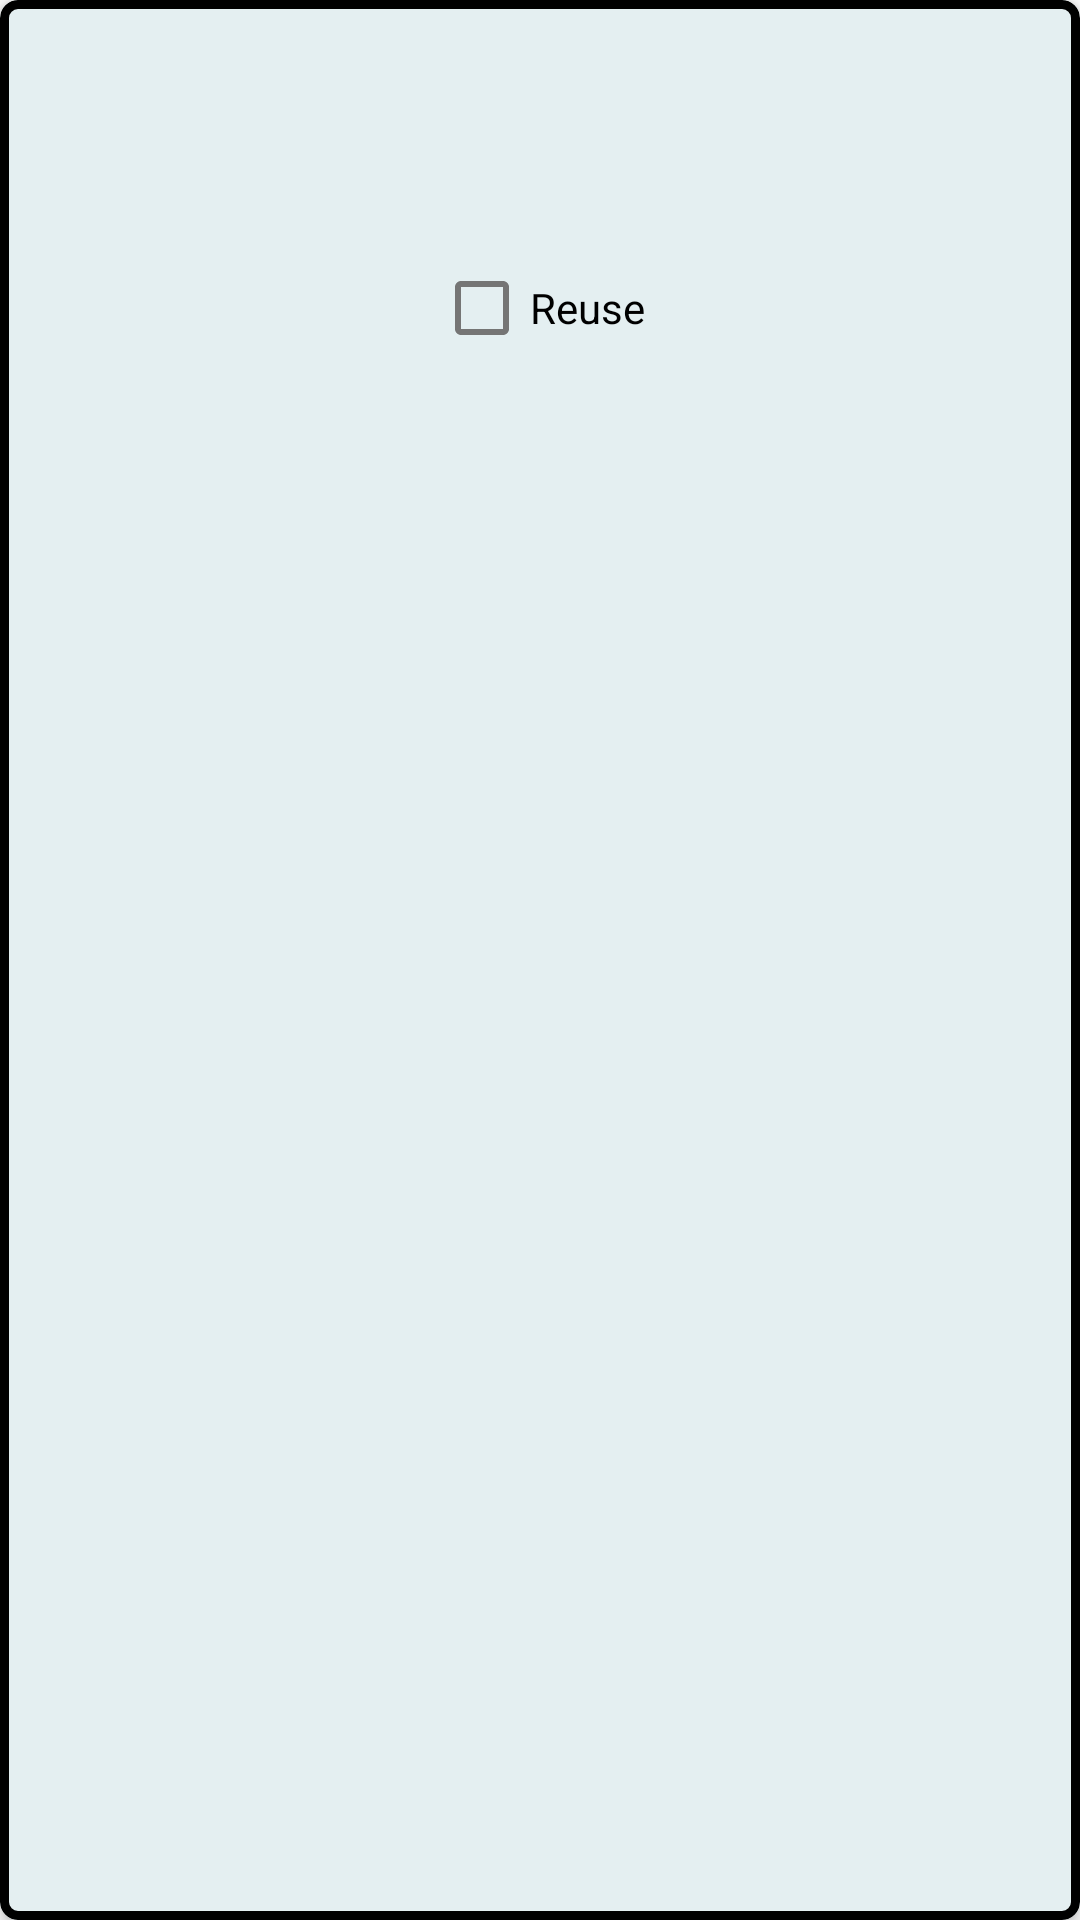

Here is an Android app screen rendered from its layout file. Give the layout XML and the strings, colors and styles it references.
<!-- AndroidManifest.xml: fallback theme Theme.MaterialComponents.DayNight.NoActionBar -->
<!-- res/layout/team_codes_msg_rv_item.xml -->
<?xml version="1.0" encoding="utf-8"?>
<com.google.android.material.card.MaterialCardView xmlns:android="http://schemas.android.com/apk/res/android"
    xmlns:app="http://schemas.android.com/apk/res-auto"
    android:layout_width="match_parent"
    android:layout_height="wrap_content"
    android:layout_margin="5dp"
    app:cardBackgroundColor="#E4EFF1"
    app:cardCornerRadius="6dp"
    app:cardElevation="3dp"
    app:strokeColor="@color/black"
    android:id="@+id/card_view"
    app:strokeWidth="3dp">

    <RelativeLayout
        android:layout_width="match_parent"
        android:layout_height="wrap_content"
        android:layout_margin="4dp">

        <TextView
            android:id="@+id/tv_team"
            android:layout_width="match_parent"
            android:layout_height="wrap_content"
            android:layout_marginStart="3dp"
            android:layout_marginTop="3dp"
            android:layout_marginEnd="3dp"
            android:layout_marginBottom="3dp"
            android:textStyle="bold"
            android:textColor="@color/black"
            android:textSize="18sp" />

        <TextView
            android:id="@+id/tv_code"
            android:layout_width="match_parent"
            android:layout_height="wrap_content"
            android:layout_below="@id/tv_team"
            android:layout_marginStart="3dp"
            android:layout_marginTop="3dp"
            android:layout_marginEnd="3dp"
            android:layout_marginBottom="3dp"
            android:textColor="@color/black"
            android:textSize="13sp" />

        <TextView
            android:id="@+id/tv_msg"
            android:layout_width="match_parent"
            android:layout_height="wrap_content"
            android:layout_below="@id/tv_code"
            android:layout_marginStart="3dp"
            android:layout_marginTop="3dp"
            android:layout_marginEnd="3dp"
            android:textColor="@color/black"
            android:textSize="13sp" />

        <ImageView
            android:id="@+id/iv_delete"
            android:layout_width="wrap_content"
            android:layout_height="wrap_content"
            android:layout_alignParentEnd="true"
            android:layout_centerVertical="true"
            android:layout_marginStart="3dp"
            android:layout_marginTop="3dp"
            android:layout_marginEnd="3dp"
            android:layout_marginBottom="3dp"
            android:padding="3dp"
            android:src="@drawable/ic_delete"
            app:tint="@color/black"
            android:contentDescription="@string/delete" />

        <com.google.android.material.checkbox.MaterialCheckBox
            android:id="@+id/checkBox_reuse"
            android:layout_width="wrap_content"
            android:layout_height="wrap_content"
            android:layout_below="@id/tv_msg"
            android:layout_centerHorizontal="true"
            android:minHeight="48dp"
            android:text="@string/reuse" />
    </RelativeLayout>


</com.google.android.material.card.MaterialCardView>
<!-- resources referenced by this layout -->
<resources>
  <color name="black">#FF000000</color>
  <string name="delete">delete</string>
  <string name="reuse">Reuse</string>
</resources>
